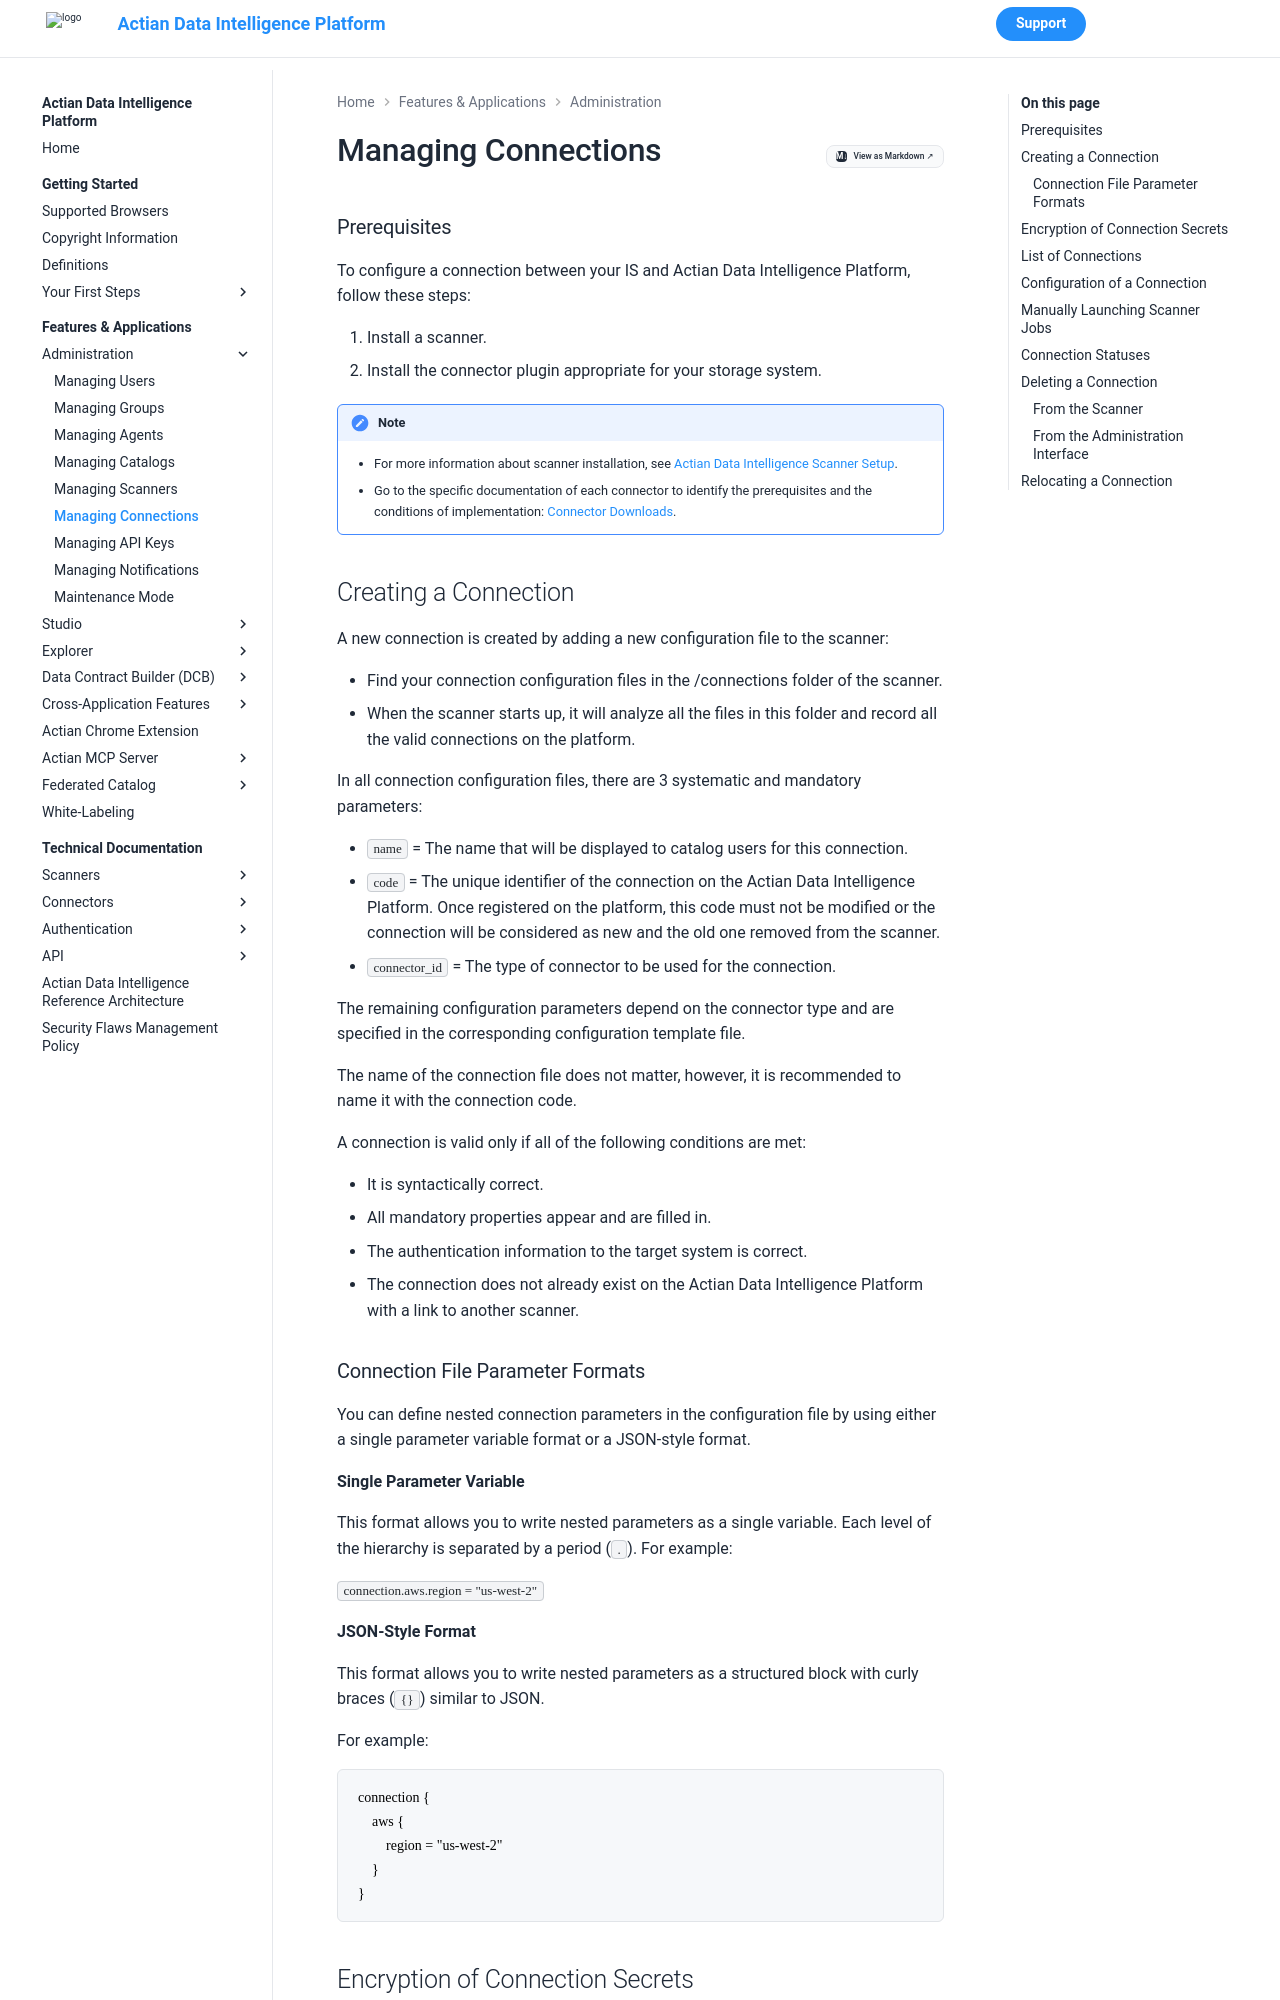

repository: ActianCorp/zeenea-platform-docs · page: latest/features-applications/administration/managing-connections.html · generator: mkdocs

# Managing Connections

### Prerequisites  

To configure a connection between your IS and Actian Data Intelligence Platform, follow these steps:

1. Install a scanner.
2. Install the connector plugin appropriate for your storage system.

!!! note
    * For more information about scanner installation, see [Actian Data Intelligence Scanner Setup](../../technical-documentation/scanners/scanner-setup.md).
    * Go to the specific documentation of each connector to identify the prerequisites and the conditions of implementation: [Connector Downloads](../../technical-documentation/connectors/connectors-list.md).


## Creating a Connection

A new connection is created by adding a new configuration file to the scanner:

* Find your connection configuration files in the /connections folder of the scanner.
* When the scanner starts up, it will analyze all the files in this folder and record all the valid connections on the platform.

In all connection configuration files, there are 3 systematic and mandatory parameters: 

* `name` = The name that will be displayed to catalog users for this connection. 
* `code` = The unique identifier of the connection on the Actian Data Intelligence Platform. Once registered on the platform, this code must not be modified or the connection will be considered as new and the old one removed from the scanner.
* `connector_id` = The type of connector to be used for the connection.

The remaining configuration parameters depend on the connector type and are specified in the corresponding configuration template file.

The name of the connection file does not matter, however, it is recommended to name it with the connection code.

A connection is valid only if all of the following conditions are met:

* It is syntactically correct.
* All mandatory properties appear and are filled in.
* The authentication information to the target system is correct.
* The connection does not already exist on the Actian Data Intelligence Platform with a link to another scanner.

### Connection File Parameter Formats

You can define nested connection parameters in the configuration file by using either a single parameter variable format or a JSON-style format.

**Single Parameter Variable**

This format allows you to write nested parameters as a single variable. Each level of the hierarchy is separated by a period (`.`).
For example:

`connection.aws.region = "us-west-2"`  

**JSON-Style Format**

This format allows you to write nested parameters as a structured block with curly braces (`{}`) similar to JSON.


For example:
```
connection {  
    aws {  
        region = "us-west-2"  
    }  
}  
```

## Encryption of Connection Secrets

If you wish, you can encrypt the secrets of your connections using a tool provided by Actian. 

1. Go to the scanner folder.
2. Launch the zeenea-pwd executable. 
3. Follow the tool's instructions, then copy the encrypted secret to the connection's configuration file on the accurate property.
4. Managing connections from the administrator interface.
